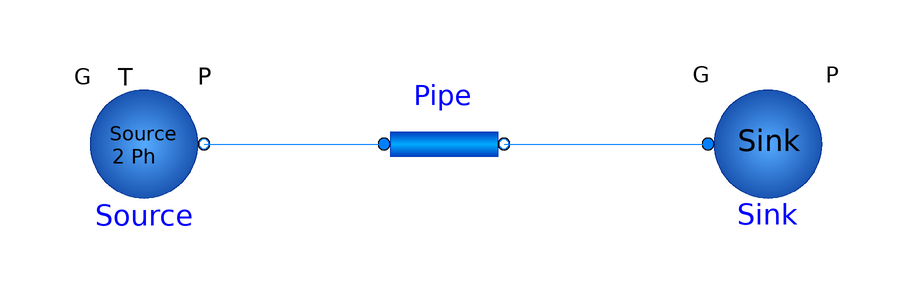

Above is the diagram view of the following Modelica model: its components placed by their Placement annotations and its connect equations drawn as lines.

model WaterFlow2PhConstantPower
      FreeFluids.Interfaces.FlowSource Source(redeclare package Medium = Water1, D = 10, Elevation = 1, G = 0.0416667, H = 2.567e6, P = 200000, T = 423.15, sourceOption = FreeFluids.Types.SourceOption.useD_T) annotation(
        Placement(visible = true, transformation(origin = {-70, -1.77636e-15}, extent = {{-10, -10}, {10, 10}}, rotation = 0)));
      FreeFluids.Interfaces.FlowSink Sink(redeclare package Medium = Water1, G = 0.0416667) annotation(
        Placement(visible = true, transformation(origin = {34, 0}, extent = {{-10, -10}, {10, 10}}, rotation = 0)));
      FreeFluids.Pipes.PipeFlow2Ph Pipe(redeclare package Medium = Water1, PLossFriction(displayUnit = "Pa"), PLossFrictionG(displayUnit = "Pa"), PLossFrictionL(displayUnit = "Pa"), di = 0.01, elevCalcMethod = FreeFluids.Types.ElevationOption.absolute, fixedW = 1e3, isCompressibleFlow = true, lTube = 2, portBelevation = 3.0, thermalType = FreeFluids.Types.ThermalType.fixedPower, useTubeLength = true) annotation(
        Placement(visible = true, transformation(origin = {-20, 0}, extent = {{-10, -10}, {10, 10}}, rotation = 0)));
    equation
      connect(Source.PortB, Pipe.PortA) annotation(
        Line(points = {{-60, 0}, {-30, 0}}, color = {0, 127, 255}));
      connect(Pipe.PortB, Sink.PortA) annotation(
        Line(points = {{-10, 0}, {24, 0}}, color = {0, 127, 255}));
    end WaterFlow2PhConstantPower;